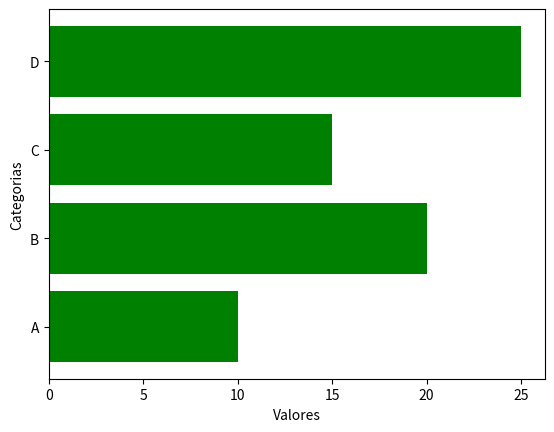

The script that saved this image:

import matplotlib.pyplot as plt

fig, ax=plt.subplots()

cat=["A","B","C","D"]
val=[10,20,15,25]

ax.set_xlabel("Valores")
ax.set_ylabel("Categorias")

ax.barh(cat,val,color="green")
plt.show()
